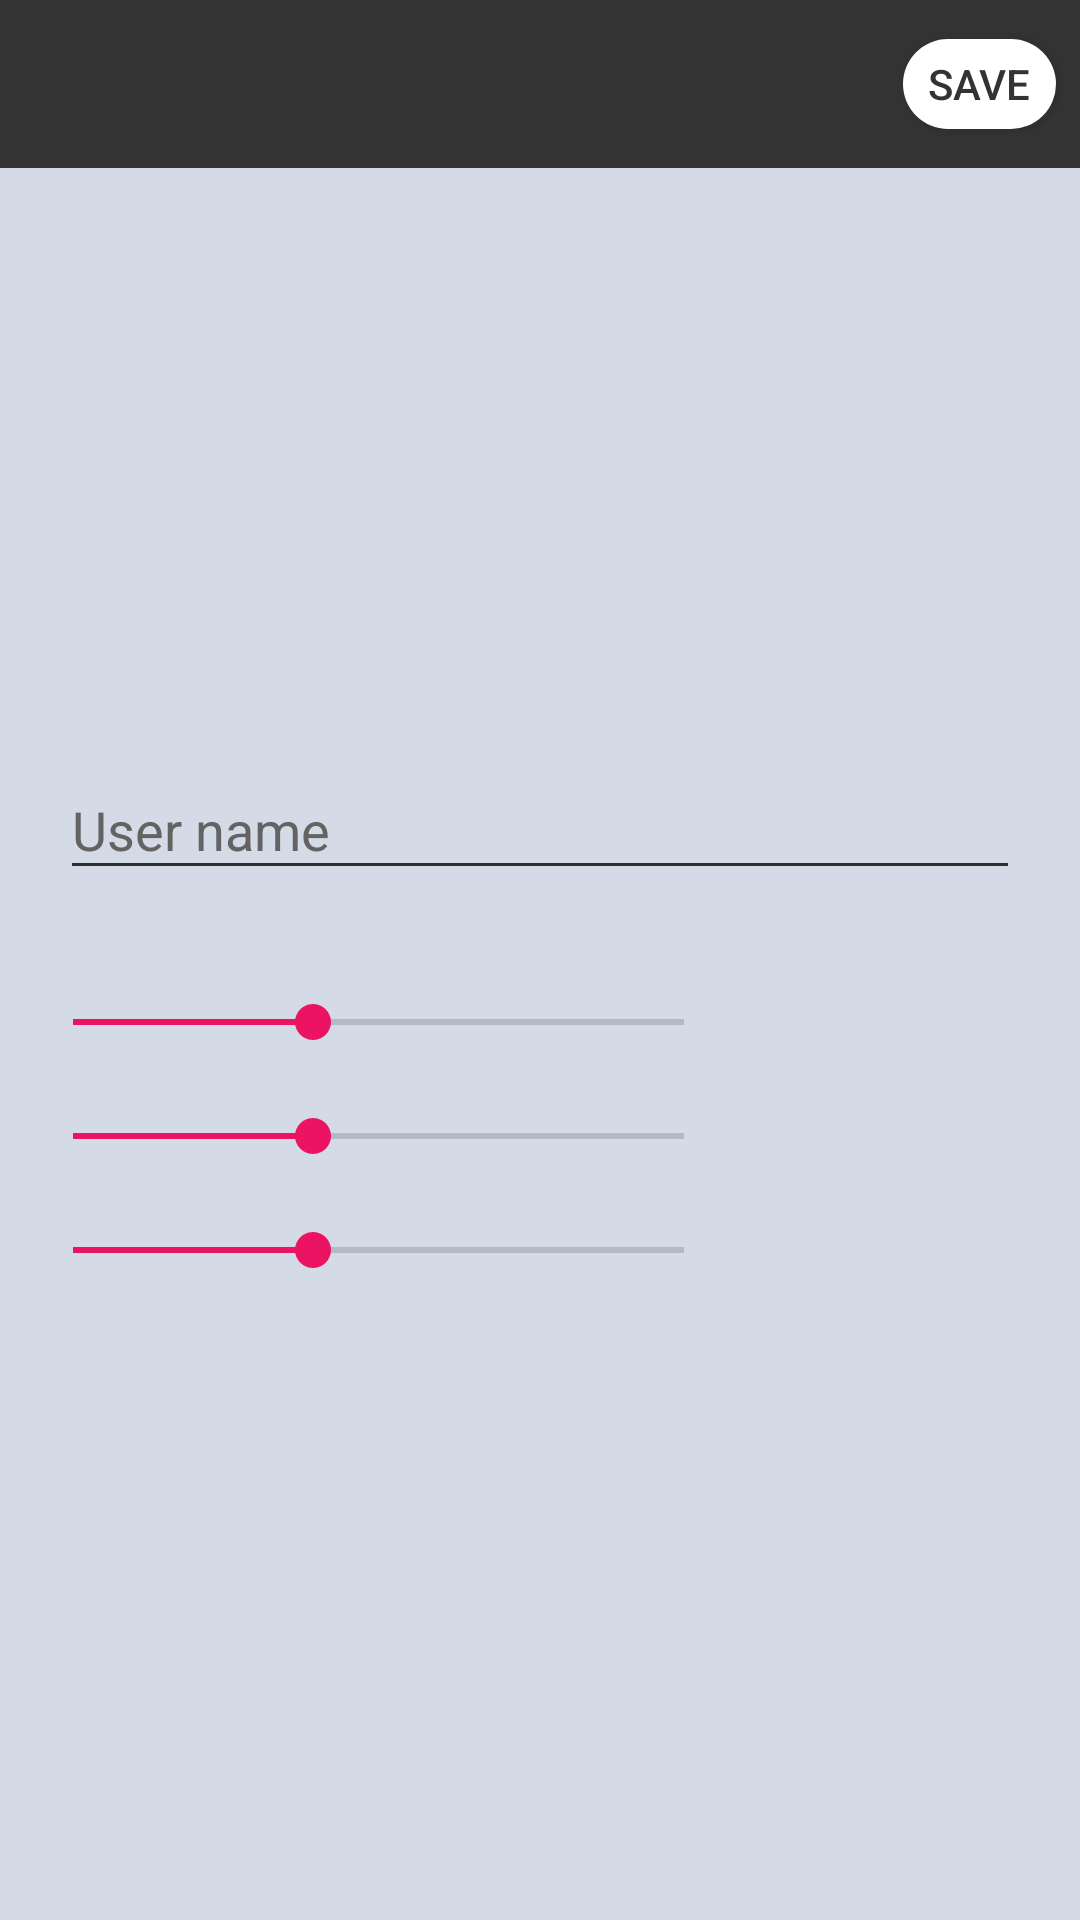

Here is an Android app screen rendered from its layout file. Give the layout XML and the strings, colors and styles it references.
<!-- AndroidManifest.xml: application theme AppTheme -->
<!-- res/layout/activity_set_user_infomation.xml -->
<?xml version="1.0" encoding="utf-8"?>
<android.support.constraint.ConstraintLayout xmlns:android="http://schemas.android.com/apk/res/android"
    xmlns:app="http://schemas.android.com/apk/res-auto"
    xmlns:tools="http://schemas.android.com/tools"
    android:layout_width="match_parent"
    android:layout_height="match_parent"
    android:background="#d5dbe6"
    tools:context=".SetUserInfomation">
    <android.support.v7.widget.Toolbar
        android:id="@+id/toolbar"
        android:layout_width="match_parent"
        android:layout_height="wrap_content"
        android:background="#333333"
        app:titleTextColor="#ffffff"
        android:minHeight="?attr/actionBarSize"
        android:theme="@style/AppTheme"
        tools:layout_editor_absoluteX="8dp"
        tools:layout_editor_absoluteY="0dp" />

    <Button
        android:id="@+id/buttonSave"
        style="@style/btnStyle"
        android:layout_width="51dp"
        android:layout_height="30dp"
        android:layout_marginTop="8dp"
        android:layout_marginEnd="8dp"
        android:layout_marginRight="8dp"
        android:layout_marginBottom="8dp"
        android:background="@drawable/btn_post"
        android:text="Save"
        app:layout_constraintBottom_toTopOf="@+id/scrollView3"
        app:layout_constraintEnd_toEndOf="@+id/toolbar"
        app:layout_constraintTop_toTopOf="@+id/toolbar" />

    <ScrollView
        android:id="@+id/scrollView3"
        android:layout_width="match_parent"
        android:layout_height="0dp"
        app:layout_constraintBottom_toBottomOf="parent"
        app:layout_constraintTop_toBottomOf="@+id/toolbar">

        <LinearLayout
            android:id="@+id/email_login_form"
            android:layout_width="match_parent"
            android:layout_height="wrap_content"
            android:layout_gravity="center_vertical"
            android:layout_marginStart="20dp"
            android:layout_marginLeft="20dp"
            android:layout_marginEnd="20dp"
            android:layout_marginRight="20dp"
            android:layout_marginBottom="8dp"
            android:orientation="vertical"
            app:layout_constraintBottom_toBottomOf="parent"
            app:layout_constraintEnd_toEndOf="parent"
            app:layout_constraintStart_toStartOf="parent">

            <android.support.design.widget.TextInputLayout
                style="@style/Edittextlayout_setting"
                android:layout_width="match_parent"
                android:layout_height="wrap_content">

                <AutoCompleteTextView
                    android:id="@+id/textview_username"
                    style="@style/Edittext_setting"
                    android:layout_width="match_parent"
                    android:layout_height="match_parent"
                    android:layout_marginBottom="25dp"
                    android:hint="@string/prompt_username"
                    android:inputType="textShortMessage"
                    android:maxLines="1"
                    android:singleLine="true" />

            </android.support.design.widget.TextInputLayout>

            <LinearLayout
                android:layout_width="match_parent"
                android:layout_height="match_parent"
                android:orientation="horizontal"
                android:paddingTop="10dp">

                <LinearLayout
                    android:layout_width="250dp"
                    android:layout_height="wrap_content"
                    android:layout_gravity="left"
                    android:layout_weight="1"
                    android:orientation="vertical"
                    android:paddingLeft="-20dp">

                    <SeekBar
                        android:id="@+id/seekBarRed"
                        android:layout_width="match_parent"
                        android:layout_height="wrap_content"
                        android:layout_gravity="left"
                        android:layout_marginStart="8dp"
                        android:layout_marginEnd="8dp"
                        android:layout_marginBottom="10dp"
                        android:max="255"
                        android:progress="100"
                        app:layout_constraintEnd_toEndOf="parent"
                        app:layout_constraintStart_toStartOf="parent"
                        tools:layout_editor_absoluteY="246dp" />

                    <SeekBar
                        android:id="@+id/seekBarGreen"
                        android:layout_width="match_parent"
                        android:layout_height="wrap_content"
                        android:layout_gravity="left"
                        android:layout_marginStart="8dp"
                        android:layout_marginTop="10dp"
                        android:layout_marginEnd="8dp"
                        android:layout_marginBottom="10dp"
                        android:max="255"
                        android:progress="100"
                        app:layout_constraintEnd_toEndOf="parent"
                        app:layout_constraintStart_toStartOf="parent"
                        tools:layout_editor_absoluteY="246dp" />

                    <SeekBar
                        android:id="@+id/seekBarBlue"
                        android:layout_width="match_parent"
                        android:layout_height="wrap_content"
                        android:layout_gravity="left"
                        android:layout_marginStart="8dp"
                        android:layout_marginTop="10dp"
                        android:layout_marginEnd="8dp"
                        android:layout_marginBottom="10dp"
                        android:max="255"
                        android:progress="100"
                        app:layout_constraintEnd_toEndOf="parent"
                        app:layout_constraintStart_toStartOf="parent"
                        tools:layout_editor_absoluteY="246dp" />
                </LinearLayout>

                <TextView
                    android:id="@+id/textViewColore"
                    android:layout_width="88dp"
                    android:layout_height="92dp"
                    android:layout_gravity="right"
                    android:layout_marginTop="10dp"
                    android:layout_marginBottom="1dp"

                    android:text="" />

            </LinearLayout>


        </LinearLayout>
    </ScrollView>

</android.support.constraint.ConstraintLayout>
<!-- resources referenced by this layout -->
<resources>
  <!-- drawable btn_post (drawable) -->
  <?xml version="1.0" encoding="utf-8"?>
  <shape xmlns:android="http://schemas.android.com/apk/res/android" >
  
      <solid android:color="#ffffff" />
      <corners android:radius="15dp" />
  
  </shape>
  <string name="prompt_username">User name</string>
  <style name="AppTheme" parent="Theme.AppCompat.Light.NoActionBar">
          <item name="colorPrimary">@color/colorPrimary</item>
          <item name="colorPrimaryDark">@color/colorPrimaryDark</item>
          <item name="colorAccent">@color/colorAccent</item>
      </style>
  <style name="Edittext_setting">
          <item name="android:backgroundTint">#2e2e2e</item>
          <item name="android:textColor">#2e2e2e</item>
          <item name="android:textColorHighlight">#ff3333</item>
      </style>
  <style name="Edittextlayout_setting">
          <item name="android:textColorHint">#636363</item>
      </style>
  <style name="btnStyle">
          <item name="android:textColor">#333333</item>
      </style>
  <color name="colorPrimary">#008577</color>
  <color name="colorPrimaryDark">#00574B</color>
  <color name="colorAccent">#eb1462</color>
</resources>
